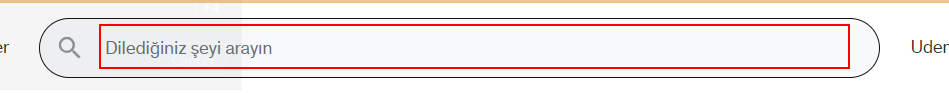
Workflow: Main

Step 1: type "[dt_CourseName + "[k(enter)]"]" into the text box in window 'Online Kurslar - Programınıza Uygun Şekilde Her Şeyi Öğrenin | Udemy' (chrome.exe)

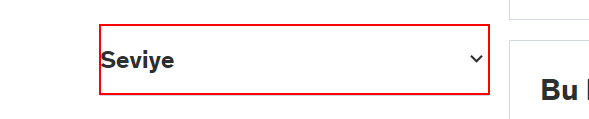
Step 2: click on the element in window 'Arama sonuçları | Udemy' (chrome.exe)

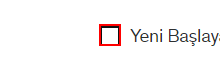
Step 3: click on the icon

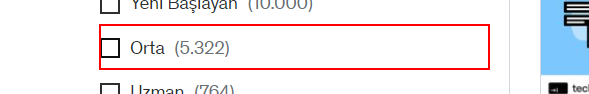
Step 4: click on the label 'Orta'

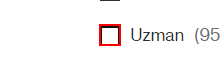
Step 5: click on the icon
